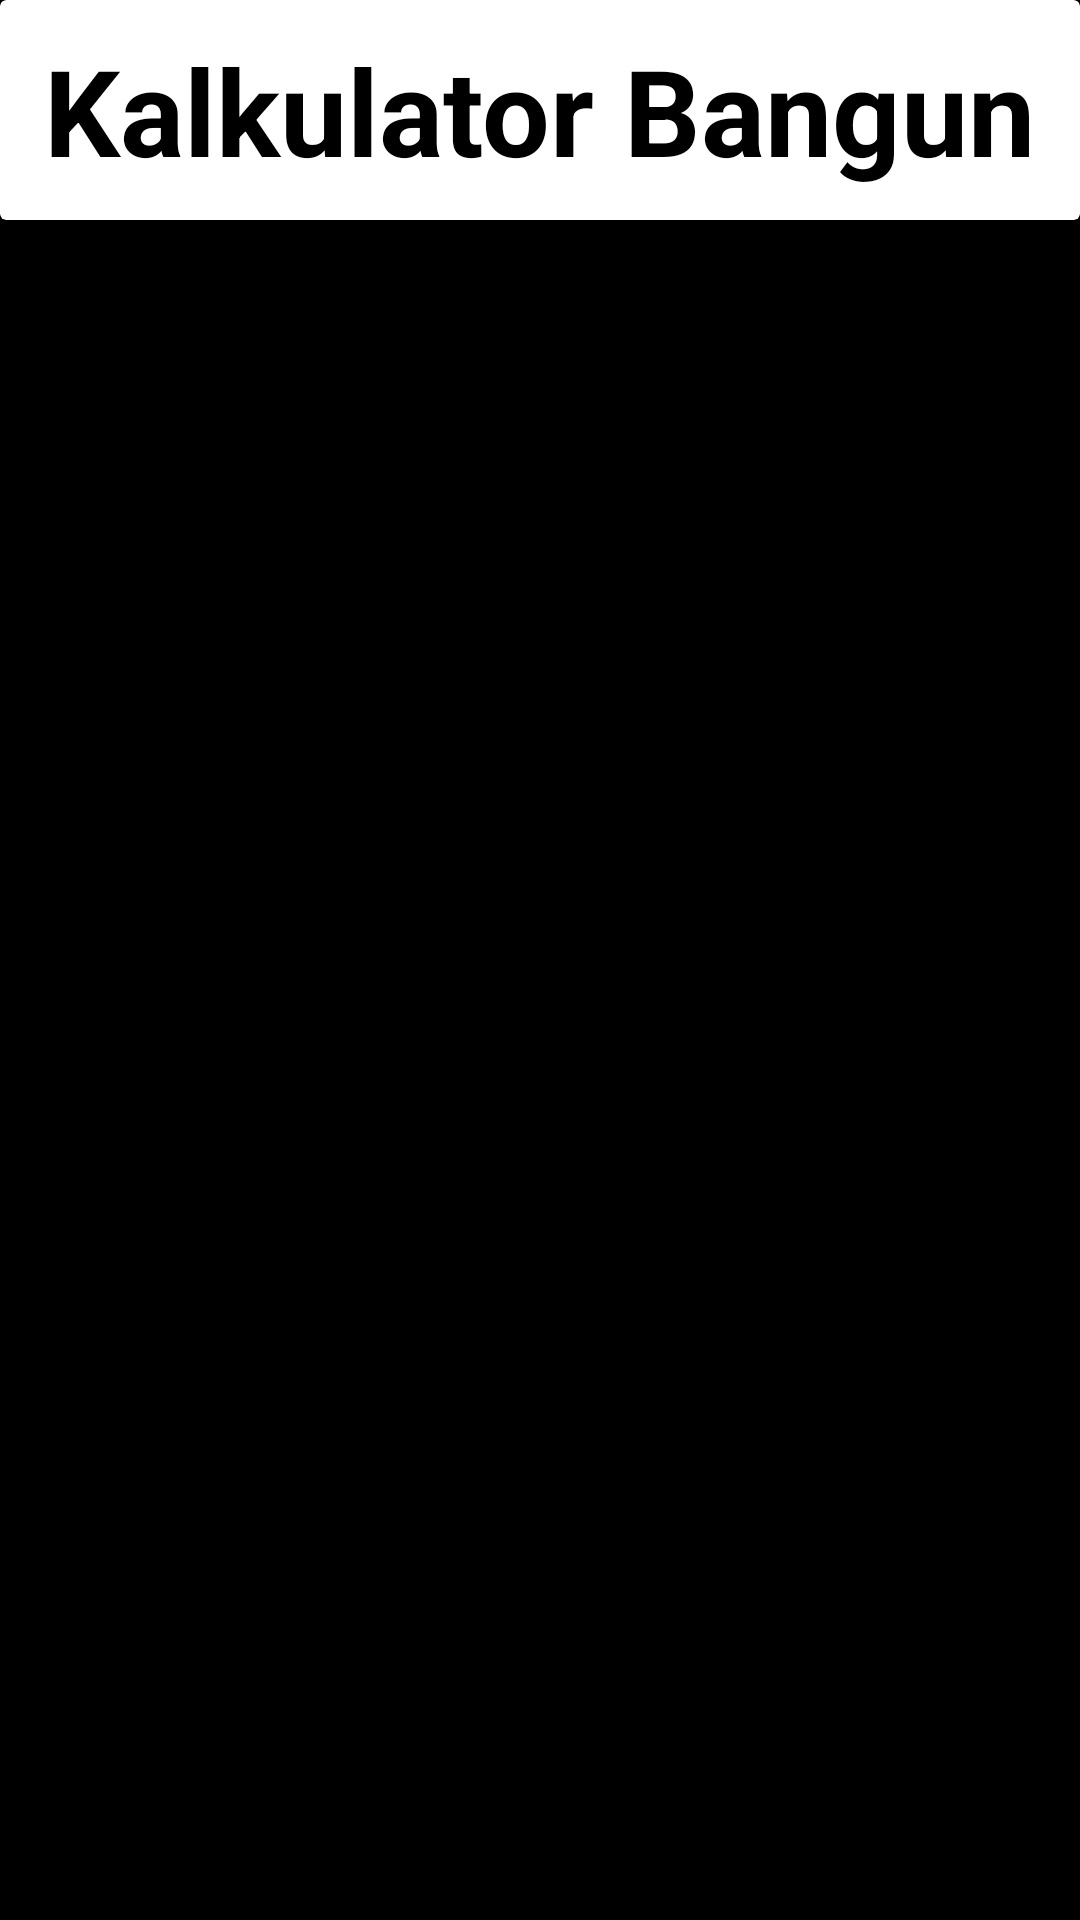

The Android layout XML behind this screen, and the referenced resources:
<!-- AndroidManifest.xml: application theme Theme.KalkulatorBangun -->
<!-- res/layout/fragment_datar.xml -->
<?xml version="1.0" encoding="utf-8"?>
<FrameLayout xmlns:android="http://schemas.android.com/apk/res/android"
    xmlns:tools="http://schemas.android.com/tools"
    android:layout_width="match_parent"
    android:layout_height="match_parent"
    android:background="@color/black"
    tools:context=".FragmentDatar.FragmentDatar">

    <RelativeLayout
        android:layout_width="match_parent"
        android:layout_height="match_parent">

        <androidx.cardview.widget.CardView
            android:id="@+id/card_header"
            android:layout_width="match_parent"
            android:layout_height="wrap_content"
            android:backgroundTint="@color/white">

            <TextView
                android:layout_width="wrap_content"
                android:layout_height="wrap_content"
                android:text="Kalkulator Bangun"
                android:textSize="40dp"
                android:layout_gravity="center"
                android:textStyle="bold"
                android:textColor="@color/black"
                android:paddingTop="10dp"
                android:paddingBottom="10dp"/>
        </androidx.cardview.widget.CardView>

        
        <androidx.recyclerview.widget.RecyclerView
            android:id="@+id/recycleview1"
            android:layout_width="match_parent"
            android:layout_height="match_parent"
            android:layout_below="@+id/card_header"/>
    </RelativeLayout>

</FrameLayout>
<!-- resources referenced by this layout -->
<resources>
  <style name="Theme.KalkulatorBangun" parent="Base.Theme.KalkulatorBangun" />
  <style name="Base.Theme.KalkulatorBangun" parent="Theme.Material3.DayNight.NoActionBar">
          
          
      </style>
  <!-- not gathered from this repository: default colours our renderer supplied (Android Studio template values) -->
  <color name="black">#FF000000</color>
  <color name="white">#FFFFFFFF</color>
</resources>
